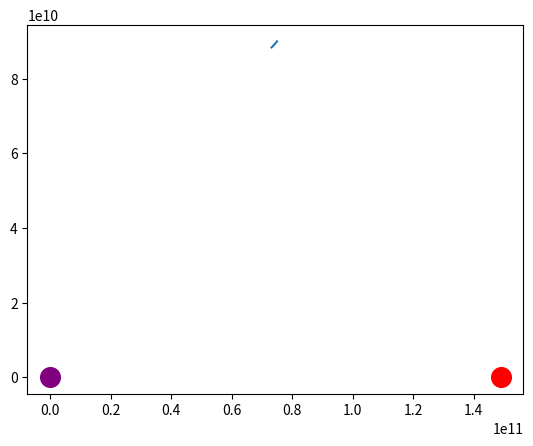

This chart was generated by the following Python code:
import numpy as np
import matplotlib.pyplot as plt
from matplotlib.animation import FuncAnimation

# fonction à définir quand blit=True
# crée l'arrière de l'animation qui sera présent sur chaque image

def euler_pas_trop_expli(xi,yi,h,t_int,T_fin):

    #conditions initiales terre/soleil
    K = 6.7 * 10 ** (-11)
    m0 = 1.9 * 10 ** 30
    m1 = 5.9 * 10 ** 24
    a = 149 * 10 ** 9
    nu = m1 / (m0+m1)
    n = np.sqrt(K*(m0+m1)/a**3)

    L = []
    M = []
    x = xi
    y = yi

    #plt.scatter(xi, yi, s=150, c='green')

    #vitesse initiale
    xp = 0
    yp = 0



    while t_int <= T_fin :
        var1 = xp
        var2 = yp

        xp = var1 + h*(2*n*var2+n**2*(x-nu*a)-K*m0*x*(x**2+y**2)**(-3/2)+K*m1*(a-x)*((a-x)**2+y**2)**(-3/2))
        x += h * xp

        yp = var2 + h*((-2)*n*var1+n**2*y-K*m0*y*(x**2+y**2)**(-3/2)-K*m1*y*((a-x)**2+y**2)**(-3/2))
        y += h * yp

        t_int += h
        L.append(x)
        M.append(y)
    return L,M

#terre/soleil
plt.scatter(0,0,s=200,c='purple')
plt.scatter(149 * 10 ** 9,0,s=200,c='red')

L, M = euler_pas_trop_expli(75*10**9,90*10**9, 1, 0, 1000000)
x = np.array(L)
y = np.array(M)
plt.plot(x, y)

#on affiche

plt.show()
